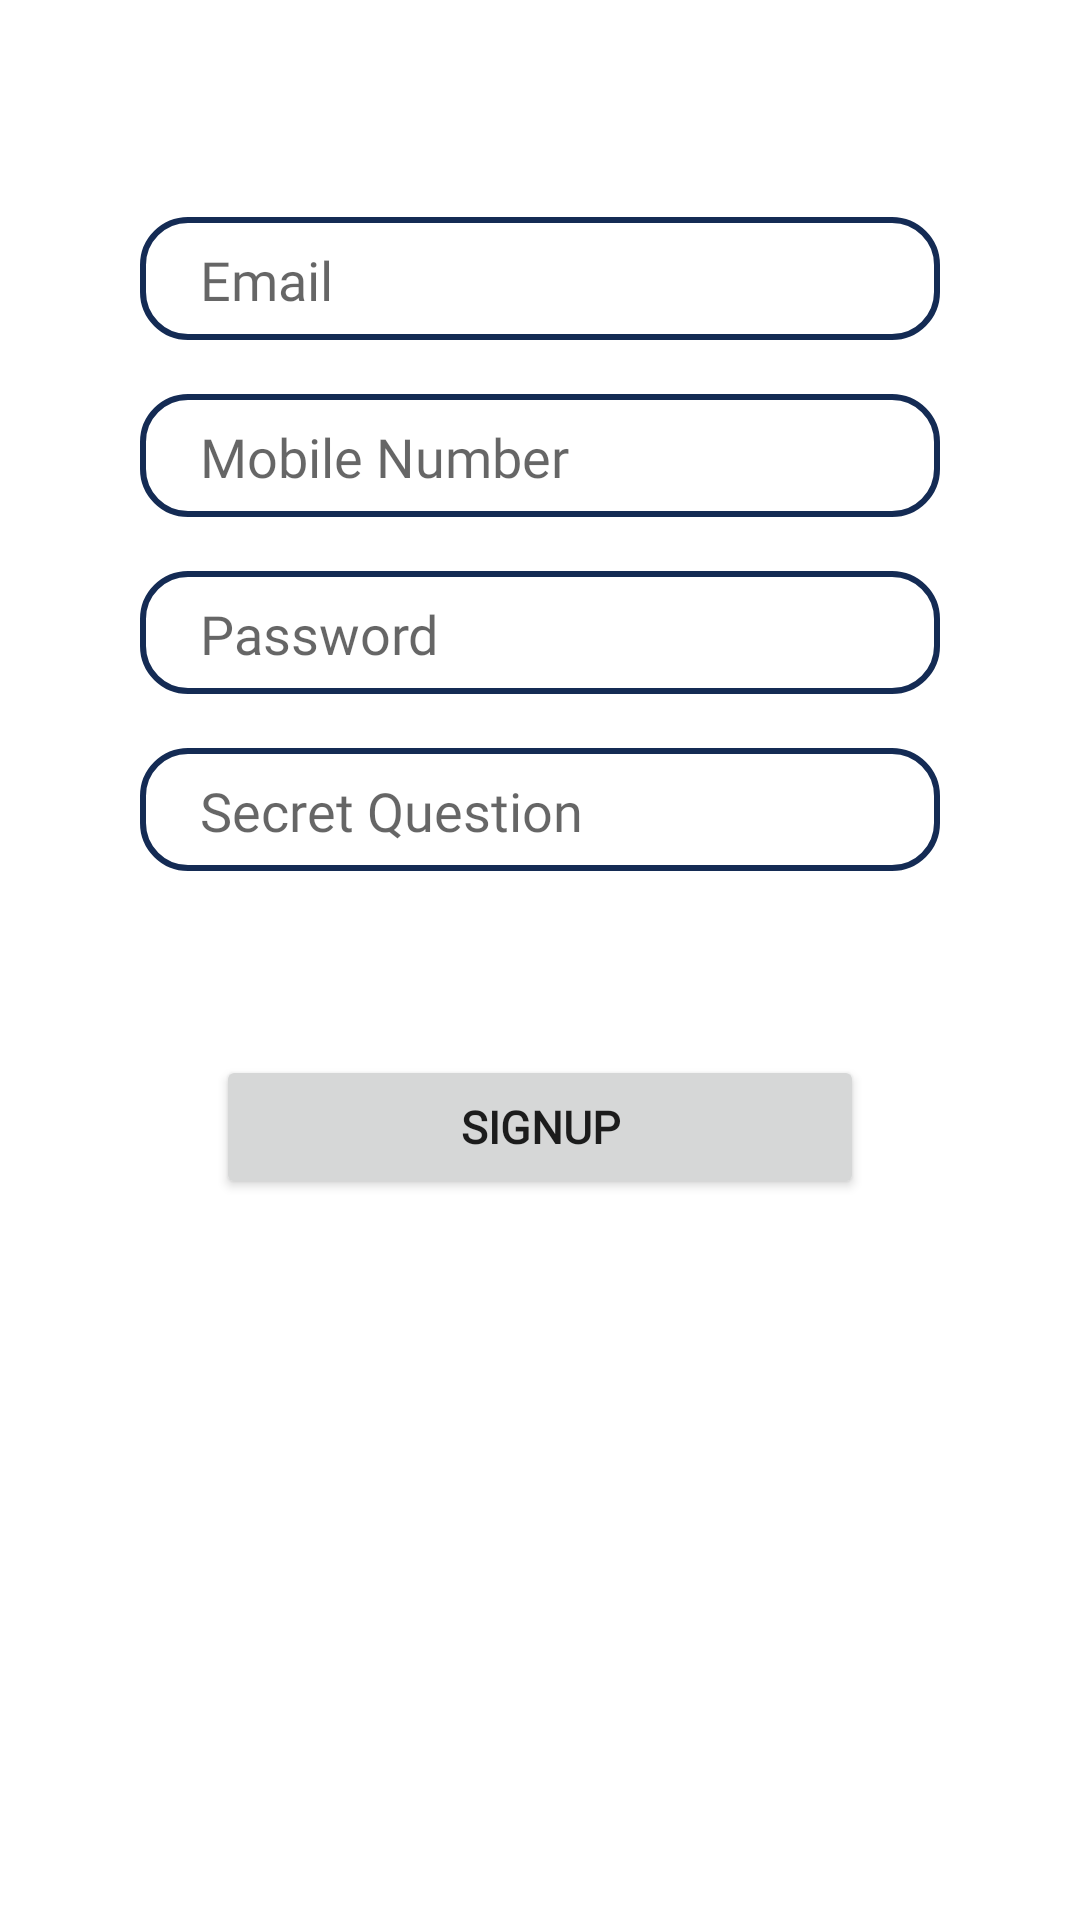

The Android layout XML behind this screen, and the referenced resources:
<!-- AndroidManifest.xml: application theme Theme.Ticketer10 -->
<!-- res/layout/signup_tab_fragment.xml -->
<?xml version="1.0" encoding="utf-8"?>
<androidx.constraintlayout.widget.ConstraintLayout
    xmlns:android="http://schemas.android.com/apk/res/android"
    xmlns:app="http://schemas.android.com/apk/res-auto"
    android:layout_width="match_parent"
    android:layout_height="match_parent">

    <EditText
        android:id="@+id/email_signup"
        android:layout_width="0dp"
        android:layout_height="wrap_content"
        app:layout_constraintWidth_percent=".74"
        app:layout_constraintVertical_bias=".121"
        app:layout_constraintHorizontal_bias=".5"
        android:background="@drawable/edit_text_bg"
        android:hint="Email"
        android:fontFamily="@font/mmedium"
        android:paddingLeft="20dp"
        android:paddingRight="8.5dp"
        android:paddingTop="8.5dp"
        android:paddingBottom="8dp"
        app:layout_constraintBottom_toBottomOf="parent"
        app:layout_constraintEnd_toEndOf="parent"
        app:layout_constraintStart_toStartOf="parent"
        app:layout_constraintTop_toTopOf="parent" />

    <EditText
        android:id="@+id/mobile_num"
        android:layout_width="0dp"
        android:layout_height="wrap_content"
        android:layout_marginTop="18dp"
        android:background="@drawable/edit_text_bg"
        android:fontFamily="@font/mmedium"
        android:hint="Mobile Number"
        android:inputType="number|phone"
        android:paddingLeft="20dp"
        android:paddingTop="8.5dp"
        android:paddingRight="8.5dp"
        android:paddingBottom="8dp"
        app:layout_constraintBottom_toBottomOf="parent"
        app:layout_constraintEnd_toEndOf="@+id/email_signup"
        app:layout_constraintHorizontal_bias=".5"
        app:layout_constraintStart_toStartOf="@+id/email_signup"
        app:layout_constraintTop_toBottomOf="@+id/email_signup"
        app:layout_constraintVertical_bias="0"/>

    <EditText
        android:id="@+id/pass_signup"
        android:layout_width="0dp"
        android:layout_height="wrap_content"
        android:layout_marginTop="18dp"
        android:background="@drawable/edit_text_bg"
        android:fontFamily="@font/mmedium"
        android:hint="Password"
        android:inputType="textPassword"
        android:paddingLeft="20dp"
        android:paddingTop="8.5dp"
        android:paddingRight="8.5dp"
        android:paddingBottom="8dp"
        app:layout_constraintBottom_toBottomOf="parent"
        app:layout_constraintEnd_toEndOf="@+id/mobile_num"
        app:layout_constraintHorizontal_bias=".5"
        app:layout_constraintStart_toStartOf="@+id/mobile_num"
        app:layout_constraintTop_toBottomOf="@+id/mobile_num"
        app:layout_constraintVertical_bias="0"
        app:layout_constraintWidth_percent=".74" />

    <EditText
        android:id="@+id/pass_conf"
        android:layout_width="0dp"
        android:layout_height="wrap_content"
        android:layout_marginTop="18dp"
        android:background="@drawable/edit_text_bg"
        android:fontFamily="@font/mmedium"
        android:hint="Secret Question"
        android:paddingLeft="20dp"
        android:paddingTop="8.5dp"
        android:paddingRight="8.5dp"
        android:paddingBottom="8dp"
        app:layout_constraintBottom_toBottomOf="parent"
        app:layout_constraintEnd_toEndOf="@+id/pass_signup"
        app:layout_constraintStart_toStartOf="@+id/pass_signup"
        app:layout_constraintTop_toBottomOf="@+id/pass_signup"
        app:layout_constraintVertical_bias="0"
        app:layout_constraintWidth_percent=".74" />

    <Button
        android:id="@+id/btn_signup"
        android:layout_width="0dp"
        android:layout_height="wrap_content"
        android:layout_marginTop="43dp"
        android:fontFamily="@font/mmedium"
        android:text="SIGNUP"
        android:textSize="15sp"
        android:textStyle="bold"
        app:layout_constraintBottom_toBottomOf="parent"
        app:layout_constraintEnd_toEndOf="@+id/pass_conf"
        app:layout_constraintStart_toStartOf="@+id/pass_conf"
        app:layout_constraintTop_toBottomOf="@+id/pass_conf"
        app:layout_constraintVertical_bias="0.071"
        app:layout_constraintWidth_percent=".6" />


</androidx.constraintlayout.widget.ConstraintLayout>
<!-- resources referenced by this layout -->
<resources>
  <!-- drawable edit_text_bg (drawable) -->
  <?xml version="1.0" encoding="utf-8"?>
  <shape xmlns:android="http://schemas.android.com/apk/res/android">
  
      <corners android:radius="15dp"/>
  
      <stroke android:width="2dp"
          android:color="@color/Blue"/>
  
  
  </shape>
  <style name="Theme.Ticketer10" parent="Theme.MaterialComponents.DayNight.NoActionBar">
          
          <item name="colorPrimary">@color/teal_3</item>
          <item name="colorPrimaryVariant">@color/purple_700</item>
          <item name="colorOnPrimary">@color/white</item>
          
          <item name="colorSecondary">@color/teal_200</item>
          <item name="colorSecondaryVariant">@color/teal_700</item>
          <item name="colorOnSecondary">@color/black</item>
          
          <item name="android:statusBarColor" tools:targetApi="l">@color/teal_3</item>
          
      </style>
  <color name="Blue">#142B54</color>
  <color name="teal_3">#003051</color>
  <color name="purple_700">#FF3700B3</color>
  <color name="white">#FFFFFFFF</color>
  <color name="teal_200">#FF03DAC5</color>
  <color name="teal_700">#FF018786</color>
  <color name="black">#FF000000</color>
</resources>
